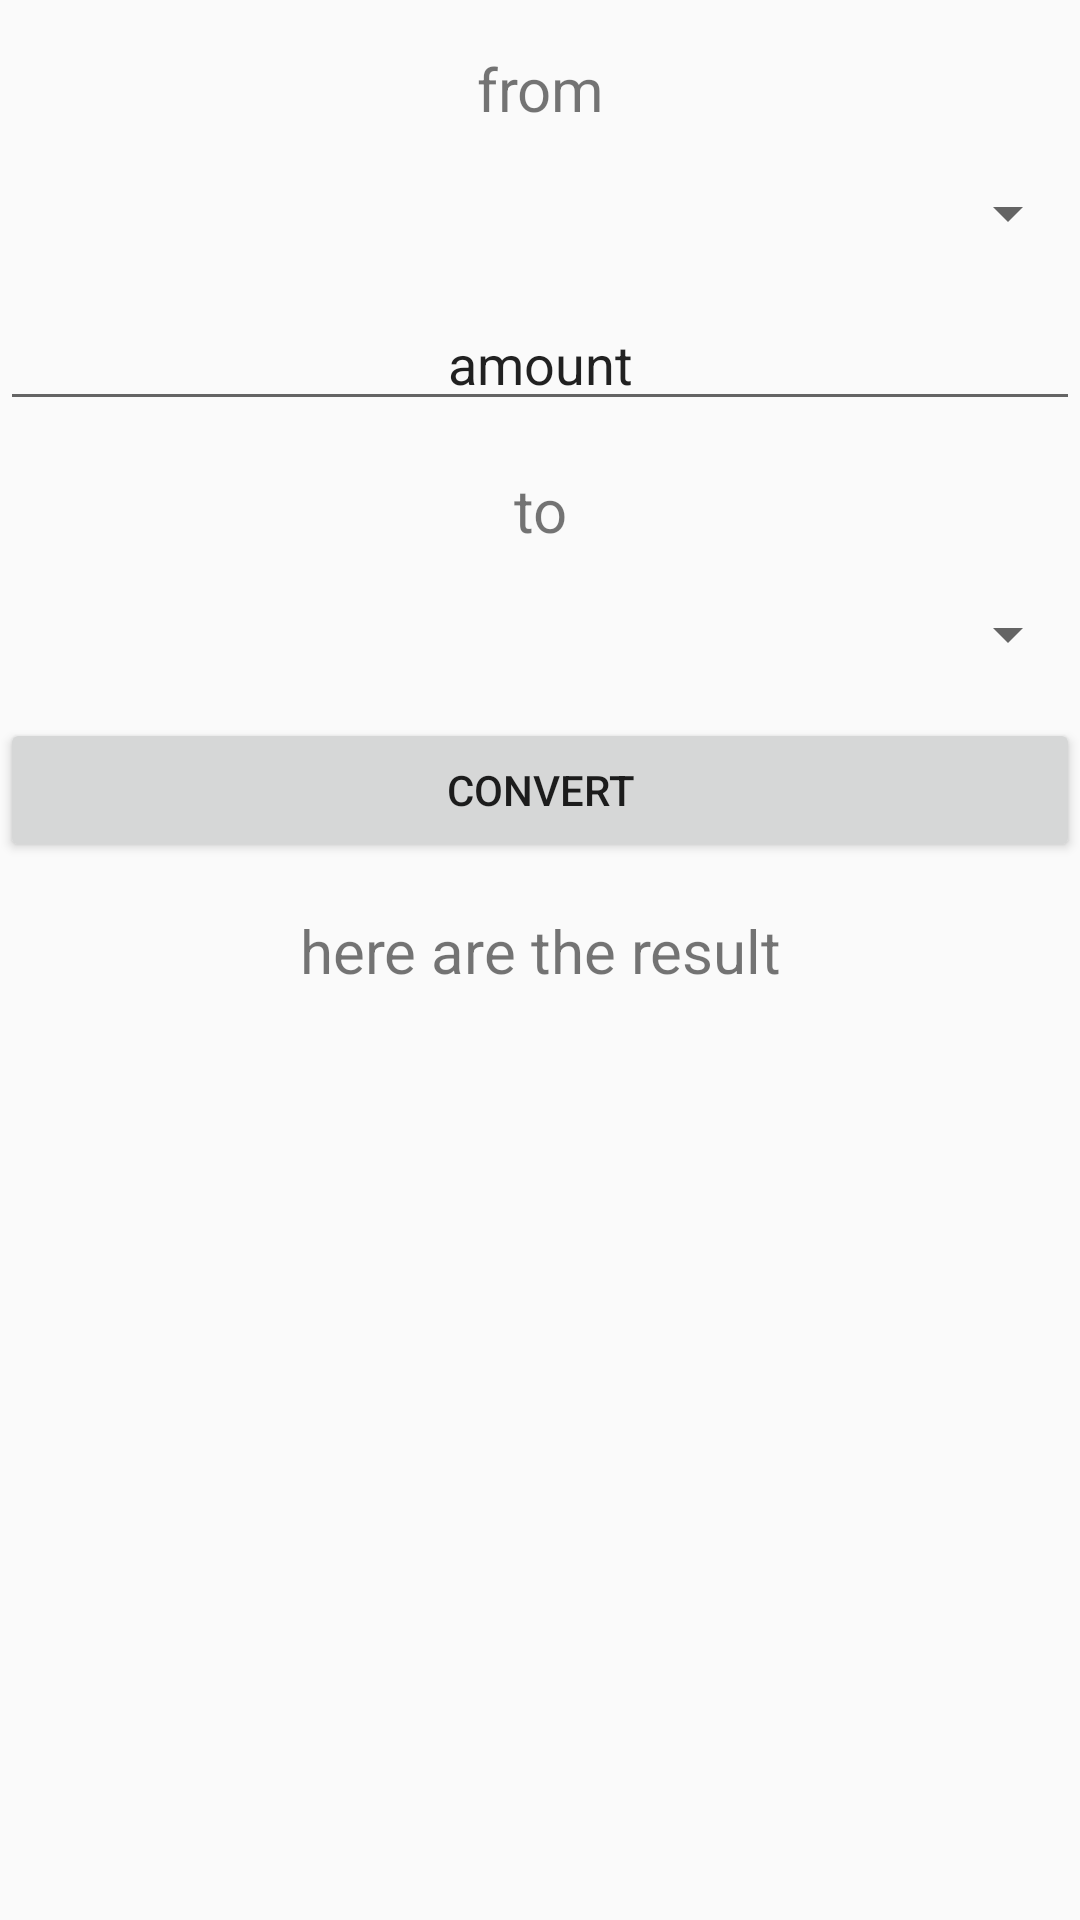

The Android layout XML behind this screen, and the referenced resources:
<!-- AndroidManifest.xml: application theme Theme.BasicConvertor -->
<!-- res/layout/simplelayout.xml -->
<?xml version="1.0" encoding="utf-8"?>
<LinearLayout xmlns:android="http://schemas.android.com/apk/res/android"
    android:layout_width="match_parent"
    android:layout_height="match_parent"
    android:gravity="center|top"
    android:orientation="vertical">

    <TextView
        android:id="@+id/textView"
        android:layout_width="match_parent"
        android:layout_height="wrap_content"
        android:layout_marginTop="16dp"
        android:gravity="center"
        android:text="from"
        android:textSize="20sp" />

    <Spinner
        android:id="@+id/fromT"
        android:layout_width="match_parent"
        android:layout_height="wrap_content"
        android:gravity="center"
        android:layout_marginTop="16dp"/>

    <EditText
        android:id="@+id/editTextText"
        android:layout_width="match_parent"
        android:layout_height="wrap_content"
        android:autoText="false"
        android:ems="10"
        android:gravity="center"
        android:inputType="text"
        android:numeric="decimal"
        android:text="amount"
        android:layout_marginTop="16dp"/>

    <TextView
        android:id="@+id/textView2"
        android:layout_width="match_parent"
        android:layout_height="wrap_content"
        android:layout_marginTop="16dp"
        android:gravity="center"
        android:text="to"
        android:textSize="20sp" />

    <Spinner
        android:id="@+id/toT"
        android:layout_width="match_parent"
        android:layout_height="wrap_content"
        android:gravity="center"
        android:layout_marginTop="16dp"/>

    <Button
        android:id="@+id/button"
        android:layout_width="match_parent"
        android:layout_height="wrap_content"
        android:text="convert"
        android:layout_marginTop="16dp"/>

    <TextView
        android:id="@+id/textView3"
        android:layout_width="match_parent"
        android:layout_height="wrap_content"
        android:layout_marginTop="16dp"
        android:gravity="center"
        android:text="here are the result"
        android:textSize="20sp" />

</LinearLayout>
<!-- resources referenced by this layout -->
<resources>
  <style name="Theme.BasicConvertor" parent="android:Theme.Material.Light.NoActionBar" />
</resources>
